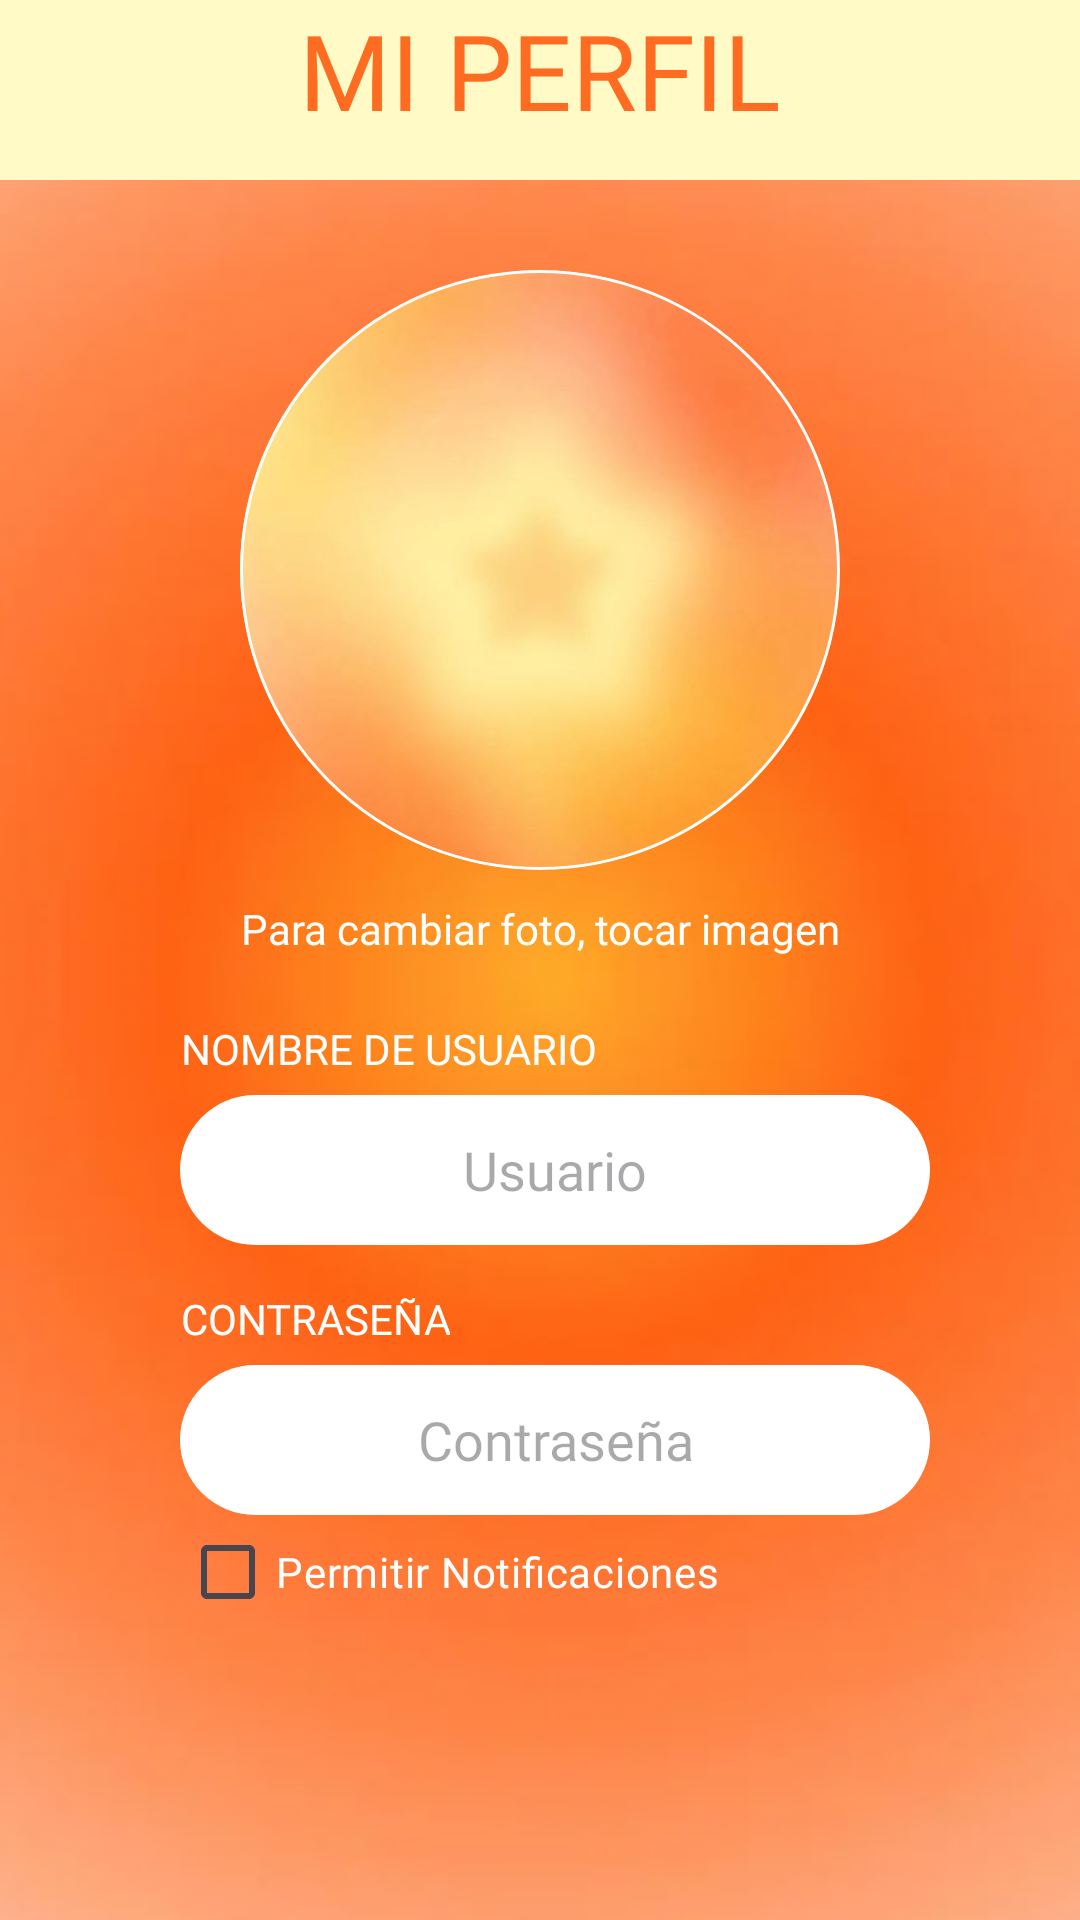

Write the Android layout XML for this screen, with the resource values it uses.
<!-- AndroidManifest.xml: application theme Theme.SMARTMEALSProyecto -->
<!-- res/layout/fragment_perfil.xml -->
<?xml version="1.0" encoding="utf-8"?>
<FrameLayout xmlns:android="http://schemas.android.com/apk/res/android"
    xmlns:tools="http://schemas.android.com/tools"
    xmlns:app="http://schemas.android.com/apk/res-auto"
    android:layout_width="match_parent"
    android:layout_height="match_parent"
    android:background="@drawable/img_1"
    tools:context=".Perfil">

    
    <LinearLayout
        android:id="@+id/encabezado"
        android:layout_width="match_parent"
        android:layout_height="60dp"
        android:background="@color/AmarilloClaro">

        <TextView
            android:layout_width="match_parent"
            android:layout_height="wrap_content"
            android:text="MI PERFIL"
            android:textSize="35sp"
            android:fontFamily="@font/ms"
            android:gravity="center"
            android:textColor="@color/NaranjaFuerte"
            />
    </LinearLayout>

    <com.google.android.material.card.MaterialCardView
        android:id="@+id/profileCard"
        android:layout_width="200dp"
        android:contentDescription="Cambiar foto de perfil"
        android:layout_height="200dp"
        android:layout_gravity="center_horizontal"
        android:layout_marginTop="90dp"
        app:cardCornerRadius="100dp"
        app:cardElevation="0dp"
        app:strokeColor="@color/white"
        android:clickable="true"
        android:focusable="true"
        android:background="?attr/selectableItemBackgroundBorderless">

        <ImageView
            android:id="@+id/profileImage"
            android:layout_width="match_parent"
            android:layout_height="match_parent"
            android:scaleType="centerCrop"
            android:src="@drawable/fondomenu" />

</com.google.android.material.card.MaterialCardView>

    <TextView
        android:layout_width="wrap_content"
        android:layout_height="wrap_content"
        android:text="Para cambiar foto, tocar imagen"
        android:textColor="@color/white"
        android:fontFamily="@font/ms"
        android:layout_gravity="center_horizontal"
        android:textAlignment="center"
        android:layout_marginTop="300dp"
        />

    <TextView
        android:layout_width="wrap_content"
        android:layout_height="wrap_content"
        android:layout_marginTop="340dp"
        android:fontFamily="@font/ms"
        android:text="NOMBRE DE USUARIO"
        android:textAlignment="center"
        android:textColor="@color/white"
        android:layout_marginLeft="60dp"
        />

    <LinearLayout
        android:layout_width="wrap_content"
        android:layout_height="wrap_content"
        android:layout_marginTop="365dp"
        android:layout_marginLeft="60dp">

        <EditText
            android:id="@+id/user"
            android:layout_width="250dp"
            android:layout_height="50dp"
            android:background="@drawable/editext_redondeado"
            android:hint="Usuario"
            android:fontFamily="@font/ms"
            android:textAlignment="center"

            />

    </LinearLayout>

    <TextView
        android:layout_width="wrap_content"
        android:layout_height="wrap_content"
        android:layout_marginTop="430dp"
        android:fontFamily="@font/ms"
        android:text="CONTRASEÑA"
        android:textAlignment="center"
        android:textColor="@color/white"
        android:layout_marginLeft="60dp"
        />

    <LinearLayout
        android:layout_width="wrap_content"
        android:layout_height="wrap_content"
        android:layout_marginTop="455dp"
        android:layout_marginLeft="60dp">

        <EditText
            android:id="@+id/contra"
            android:layout_width="250dp"
            android:layout_height="50dp"
            android:background="@drawable/editext_redondeado"
            android:hint="Contraseña"
            android:textAlignment="center"
            android:inputType="textPassword"
            android:fontFamily="@font/ms"
            />
        <ImageButton
            android:id="@+id/editcontra"
            android:layout_width="50dp"
            android:layout_height="50dp"
            android:layout_marginLeft="10dp"
            android:contentDescription="Cambiar Password"
            android:src="@drawable/botoneditar"
            app:tint="@color/amarillo"
            android:background="?attr/selectableItemBackgroundBorderless"
            android:scaleType="fitCenter"
            />

    </LinearLayout>

    <CheckBox
        android:layout_width="wrap_content"
        android:layout_height="wrap_content"
        android:textColor="@color/white"
        android:text="Permitir Notificaciones"
        android:buttonTint="@color/amarillo"
        android:layout_marginTop="500dp"
        android:layout_marginLeft="60dp"
        android:fontFamily="@font/ms"
        />
    <LinearLayout
        android:layout_width="match_parent"
        android:layout_height="wrap_content"
        android:orientation="horizontal"
        android:layout_marginTop="550dp"
        >
        <Button
            android:id="@+id/btncancel"
            android:layout_width="150dp"
            android:layout_height="50dp"
            android:text="Cancelar"
            android:backgroundTint="@color/NaranjaFuerte"
            android:textColor="@color/white"
            android:visibility="invisible"
            />
        <Button
            android:id="@+id/btncrear"
            android:layout_width="match_parent"
            android:layout_height="50dp"
            android:text="Guardar Cambios"
            android:backgroundTint="@color/NaranjaFuerte"
            android:textColor="@color/white"
            android:layout_marginStart="10dp"
            android:visibility="invisible"
            />
    </LinearLayout>

    <ImageButton
        android:id="@+id/eliminarcuenta"
        android:layout_width="50dp"
        android:layout_height="70dp"
        android:src="@drawable/basura"
        android:scaleType="fitCenter"
        android:background="?attr/selectableItemBackgroundBorderless"
        android:contentDescription="Eliminar cuenta"
        android:layout_gravity="center_horizontal"
        android:layout_marginTop="650dp"
        app:tint="@color/white"
        />

    <TextView
        android:layout_width="wrap_content"
        android:layout_height="wrap_content"
        android:layout_gravity="center_horizontal"
        android:layout_marginTop="710dp"
        android:fontFamily="@font/ms"
        android:text="Eliminar Cuenta"
        android:textAlignment="center"
        android:textColor="@color/white" />

</FrameLayout>
<!-- resources referenced by this layout -->
<resources>
  <color name="AmarilloClaro">#fffac6</color>
  <color name="NaranjaFuerte">#fe6c22</color>
  <color name="amarillo">#FFDE59</color>
  <color name="white">#FFFFFFFF</color>
  <!-- drawable editext_redondeado (drawable) -->
  <?xml version="1.0" encoding="utf-8"?>
      <shape xmlns:android="http://schemas.android.com/apk/res/android"
          android:shape="rectangle">
  
  
          <solid android:color = "@color/white" />
          <corners android:radius="60dp" />
  
  
      </shape>
  <!-- drawable fondomenu: jpg bitmap (drawable, 22579 bytes) -->
  <!-- drawable img_1: png bitmap (drawable, 83061 bytes) -->
  <style name="Theme.SMARTMEALSProyecto" parent="Base.Theme.SMARTMEALSProyecto">
  
      </style>
  <style name="Base.Theme.SMARTMEALSProyecto" parent="Theme.Material3.DayNight.NoActionBar">
          
          
      </style>
</resources>
